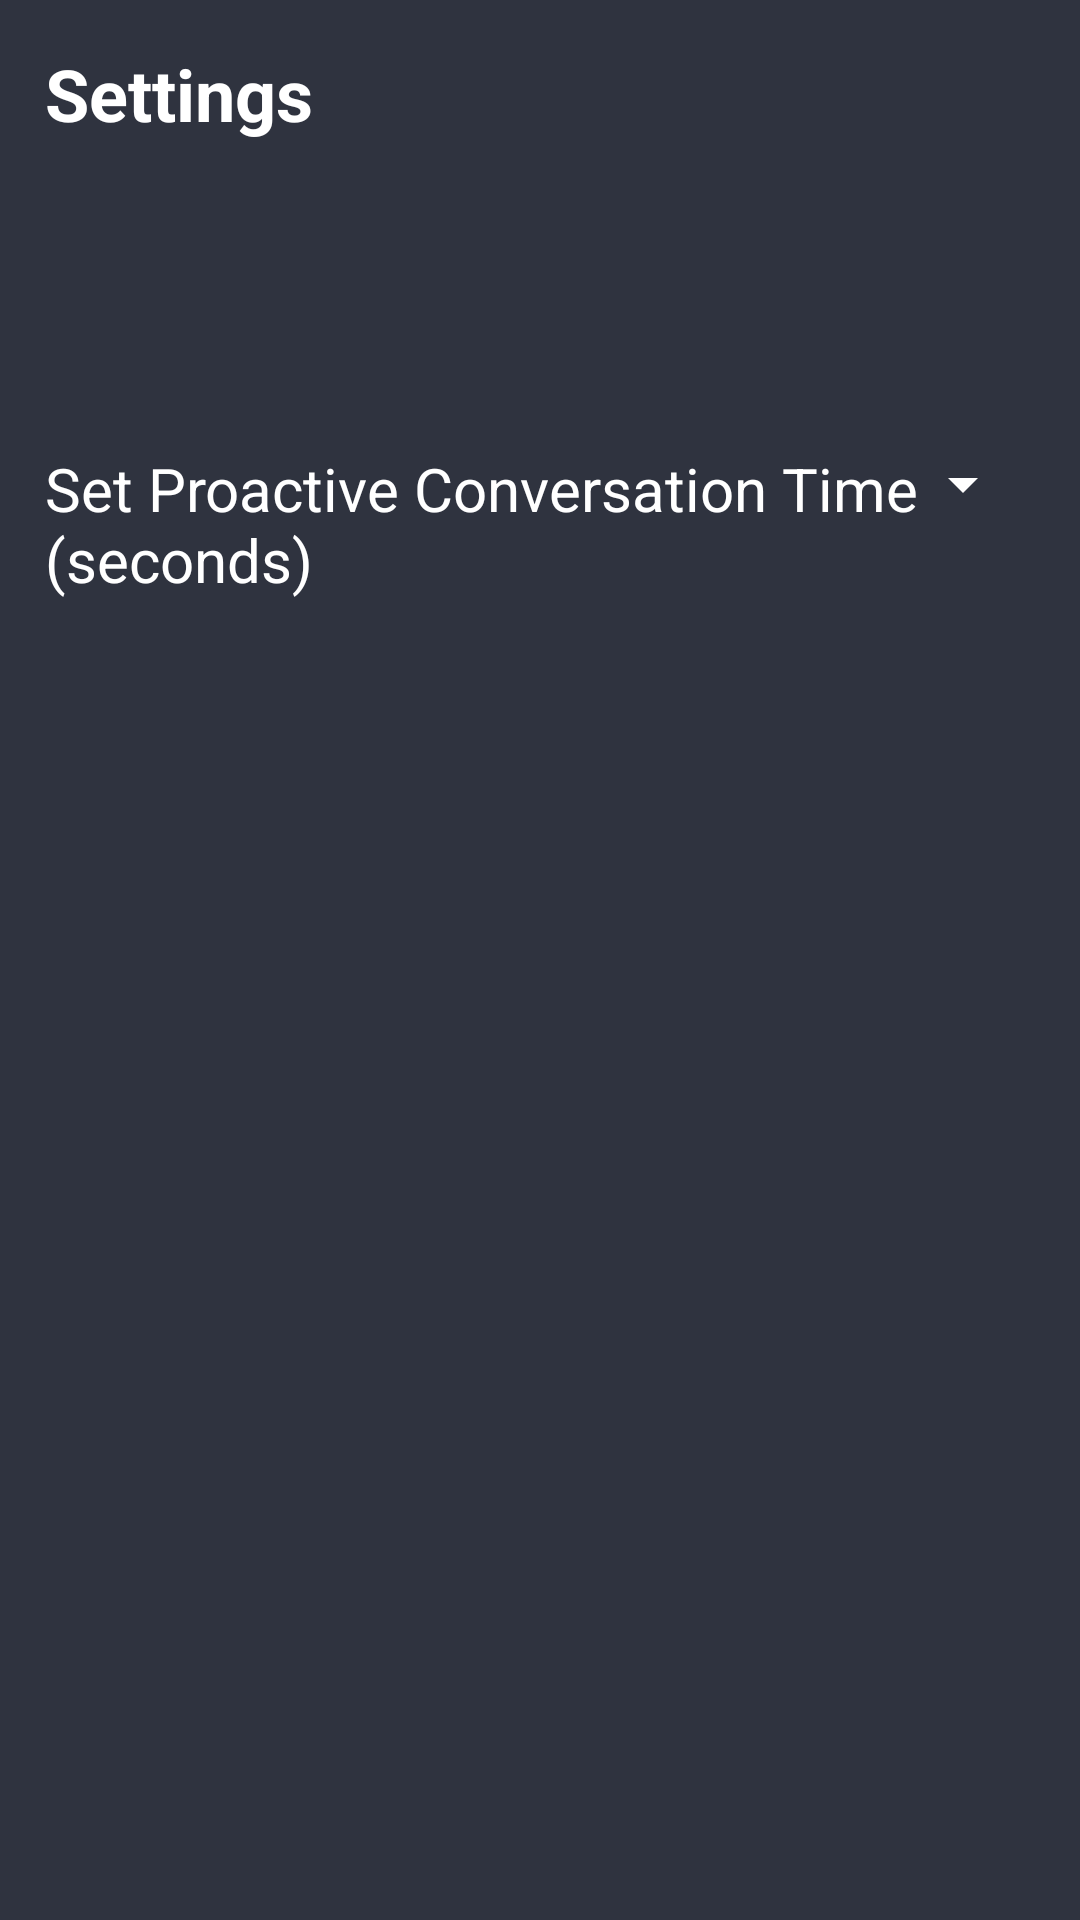

Produce the Android XML layout that renders to this screen, including the resource entries it uses.
<!-- AndroidManifest.xml: application theme AppTheme -->
<!-- res/layout/activity_settings.xml -->
<?xml version="1.0" encoding="utf-8"?>
<LinearLayout xmlns:android="http://schemas.android.com/apk/res/android"
    xmlns:tools="http://schemas.android.com/tools"
    android:layout_width="match_parent"
    android:layout_height="match_parent"
    android:background="@color/colorPrimaryDark"
    android:orientation="vertical"
    tools:context=".AppActivities.Settings">

    <RelativeLayout
        android:layout_width="match_parent"
        android:layout_height="34dp"
        android:layout_weight="0.2"
        android:background="@color/colorPrimaryDark"
        android:minHeight="34dp"

        android:orientation="vertical"

        android:padding="15dp">

        <TextView
            android:id="@+id/settings"
            android:layout_width="match_parent"
            android:layout_height="wrap_content"
            android:text="Settings"
            android:textColor="@color/white"
            android:textSize="24dp"
            android:textStyle="bold" />

        <RelativeLayout
            android:layout_width="850dp"
            android:layout_height="wrap_content"
            android:layout_below="@+id/settings"
            android:layout_marginTop="102dp"

            >

            <TextView
                android:id="@+id/text1"
                android:layout_width="wrap_content"
                android:layout_height="wrap_content"
                android:text="Set Proactive Conversation Time (seconds) "
                android:textColor="@color/white"
                android:textSize="20dp" />

            <Spinner
                android:id="@+id/proactiveSpinner"
                android:layout_width="180dp"
                android:layout_height="wrap_content"
                android:layout_alignParentEnd="true"
                android:layout_marginLeft="265dp"
                android:layout_toRightOf="@id/text1"
                android:backgroundTint="@color/white">

            </Spinner>
        </RelativeLayout>

    </RelativeLayout>
</LinearLayout>
<!-- resources referenced by this layout -->
<resources>
  <color name="colorPrimaryDark">#2F333F</color>
  <color name="white">#FFFFFF</color>
  <style name="AppTheme" parent="Theme.AppCompat.Light.NoActionBar">
          
          <item name="colorPrimary">@color/colorPrimary</item>
          <item name="colorPrimaryDark">@color/colorPrimaryDark</item>
          <item name="colorAccent">@color/colorAccent</item>
      </style>
  <color name="colorPrimary">#3F51B5</color>
  <color name="colorAccent">#FF4081</color>
</resources>
